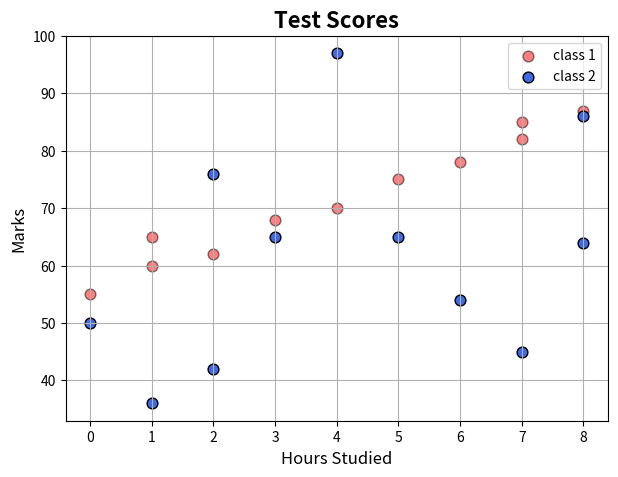

This figure's Python source:
import numpy as np
import matplotlib.pyplot as plt


# Data
x = np.array([0, 1, 1, 2, 3, 4, 5, 6, 7, 7, 8])   # Hours studied
y = np.array([55, 60, 65, 62, 68, 70, 75, 78, 82, 85, 87])  # Marks

x1 = np.array([0,1,2,2,3,4,5,6,7,8,8])   # Hours studied
y1 = np.array([50,36,76,42,65,97,65,54,45,86,64])  # Marks

plt.figure(figsize=(7, 5))

plt.scatter(x, y, color="red", s=60 ,alpha= 0.5 , edgecolor="black" , label = "class 1")
plt.scatter(x1, y1, color="royalblue", s=60 ,alpha= 1 , edgecolor="black" , label = "class 2")


plt.title("Test Scores", fontsize=16, fontweight="bold")
plt.xlabel("Hours Studied", fontsize=12)
plt.ylabel("Marks", fontsize=12)
plt.grid()
plt.legend()
plt.show()
